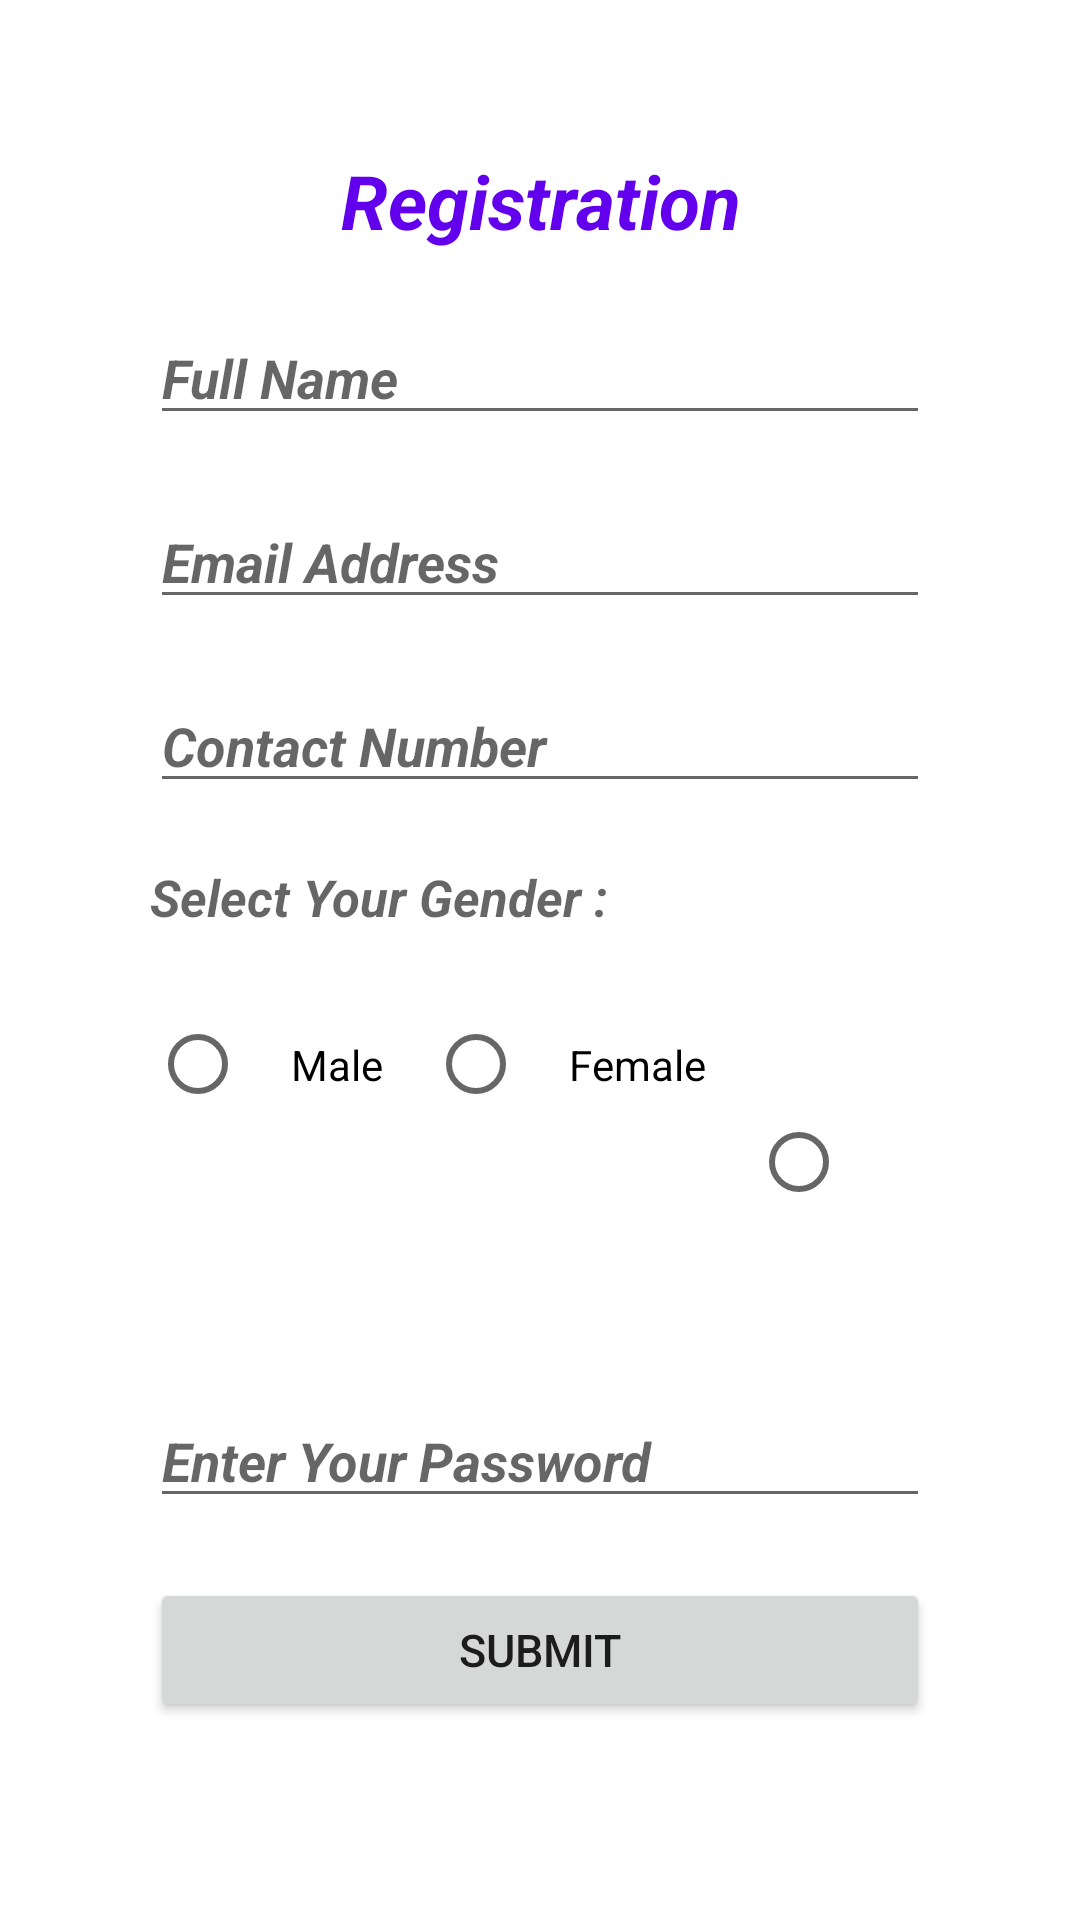

The Android layout XML behind this screen, and the referenced resources:
<!-- AndroidManifest.xml: application theme Theme.AndroidAppDevelopmentI -->
<!-- res/layout/activity_main.xml -->
<?xml version="1.0" encoding="utf-8"?>
<RelativeLayout xmlns:android="http://schemas.android.com/apk/res/android"
    xmlns:app="http://schemas.android.com/apk/res-auto"
    xmlns:tools="http://schemas.android.com/tools"
    android:layout_width="match_parent"
    android:layout_height="match_parent"
    android:padding="50dp"
    tools:context=".MainActivity">

    <EditText
        android:id="@+id/editTextName"
        android:layout_width="match_parent"
        android:layout_height="wrap_content"
        android:layout_below="@id/txtRegi"
        android:layout_marginTop="20dp"
        android:hint="Full Name"
        android:textStyle="bold|italic" />

    <EditText
        android:id="@+id/editEmail"
        android:layout_width="match_parent"
        android:layout_height="wrap_content"
        android:layout_below="@+id/editTextName"
        android:layout_centerInParent="true"
        android:layout_marginTop="20dp"
        android:hint="Email Address"
        android:inputType="textEmailAddress"
        android:textStyle="bold|italic" />

    <EditText
        android:id="@+id/editCnum"
        android:layout_width="match_parent"
        android:layout_height="wrap_content"
        android:layout_below="@+id/editEmail"
        android:layout_marginTop="20dp"
        android:hint="Contact Number"
        android:inputType="phone"
        android:textStyle="bold|italic" />

    <Button
        android:id="@+id/btnSubmit"
        android:layout_width="match_parent"
        android:layout_height="wrap_content"
        android:layout_below="@id/editPwd"
        android:layout_marginTop="20dp"
        android:text="Submit"
        android:textSize="15dp" />

    <LinearLayout
        android:layout_width="wrap_content"
        android:layout_height="wrap_content"
        android:layout_below="@id/btnSubmit"
        android:layout_centerInParent="true"
        android:layout_marginTop="20dp">

        <TextView
            android:id="@+id/textView1"
            android:layout_width="wrap_content"
            android:layout_height="wrap_content"
            android:text="Forgot Password?"
            android:textAlignment="center"
            android:textColor="@color/design_default_color_primary_dark"
            android:textSize="15dp"
            android:textStyle="bold|normal" />

        <TextView
            android:id="@+id/textView2"
            android:layout_width="wrap_content"
            android:layout_height="wrap_content"
            android:layout_marginStart="10dp"
            android:text="SignIn"
            android:textAlignment="center"
            android:textColor="@color/design_default_color_primary_dark"
            android:textSize="15dp"
            android:textStyle="bold|normal" />

    </LinearLayout>


    <TextView
        android:id="@+id/txtGender"
        android:layout_width="wrap_content"
        android:layout_height="wrap_content"
        android:layout_below="@+id/editCnum"
        android:layout_marginTop="20dp"
        android:hint="Select Your Gender : "
        android:textSize="17dp"
        android:textStyle="bold|italic"

        />

    <RadioGroup
        android:id="@+id/rdoGroup"
        android:layout_width="match_parent"
        android:layout_height="wrap_content"
        android:layout_below="@+id/txtGender"
        android:layout_marginTop="20dp"
        android:orientation="horizontal">

        <RadioButton
            android:id="@+id/radio_button1_id"
            android:layout_width="wrap_content"
            android:layout_height="wrap_content"
            android:padding="15dp"
            android:text="Male" />

        <RadioButton
            android:id="@+id/radio_button2_id"
            android:layout_width="wrap_content"
            android:layout_height="wrap_content"
            android:padding="15dp"
            android:text="Female" />

        <RadioButton
            android:id="@+id/radio_button3_id"
            android:layout_width="wrap_content"
            android:layout_height="wrap_content"
            android:padding="15dp"
            android:text="Other" />

    </RadioGroup>

    <EditText
        android:id="@+id/editPwd"
        android:layout_width="match_parent"
        android:layout_height="wrap_content"
        android:layout_below="@+id/rdoGroup"
        android:layout_marginTop="20dp"
        android:hint="Enter Your Password"
        android:inputType="textPassword"
        android:textStyle="italic|bold" />

    <TextView
        android:id="@+id/txtRegi"
        android:layout_width="match_parent"
        android:layout_height="wrap_content"
        android:text="Registration"
        android:textAlignment="center"
        android:textColor="@color/purple_500"
        android:textSize="25dp"
        android:textStyle="italic|bold" />
</RelativeLayout>
<!-- resources referenced by this layout -->
<resources>
  <style name="Theme.AndroidAppDevelopmentI" parent="Theme.MaterialComponents.DayNight.DarkActionBar">
          
          <item name="colorPrimary">@color/purple_500</item>
          <item name="colorPrimaryVariant">@color/purple_700</item>
          <item name="colorOnPrimary">@color/white</item>
          
          <item name="colorSecondary">@color/teal_200</item>
          <item name="colorSecondaryVariant">@color/teal_700</item>
          <item name="colorOnSecondary">@color/black</item>
          
          <item name="android:statusBarColor">?attr/colorPrimaryVariant</item>
          
      </style>
  <!-- not gathered from this repository: default colours our renderer supplied (Android Studio template values) -->
  <color name="purple_500">#FF6200EE</color>
  <color name="purple_700">#FF3700B3</color>
  <color name="teal_200">#FF03DAC5</color>
  <color name="teal_700">#FF018786</color>
  <color name="black">#FF000000</color>
  <color name="white">#FFFFFFFF</color>
</resources>
